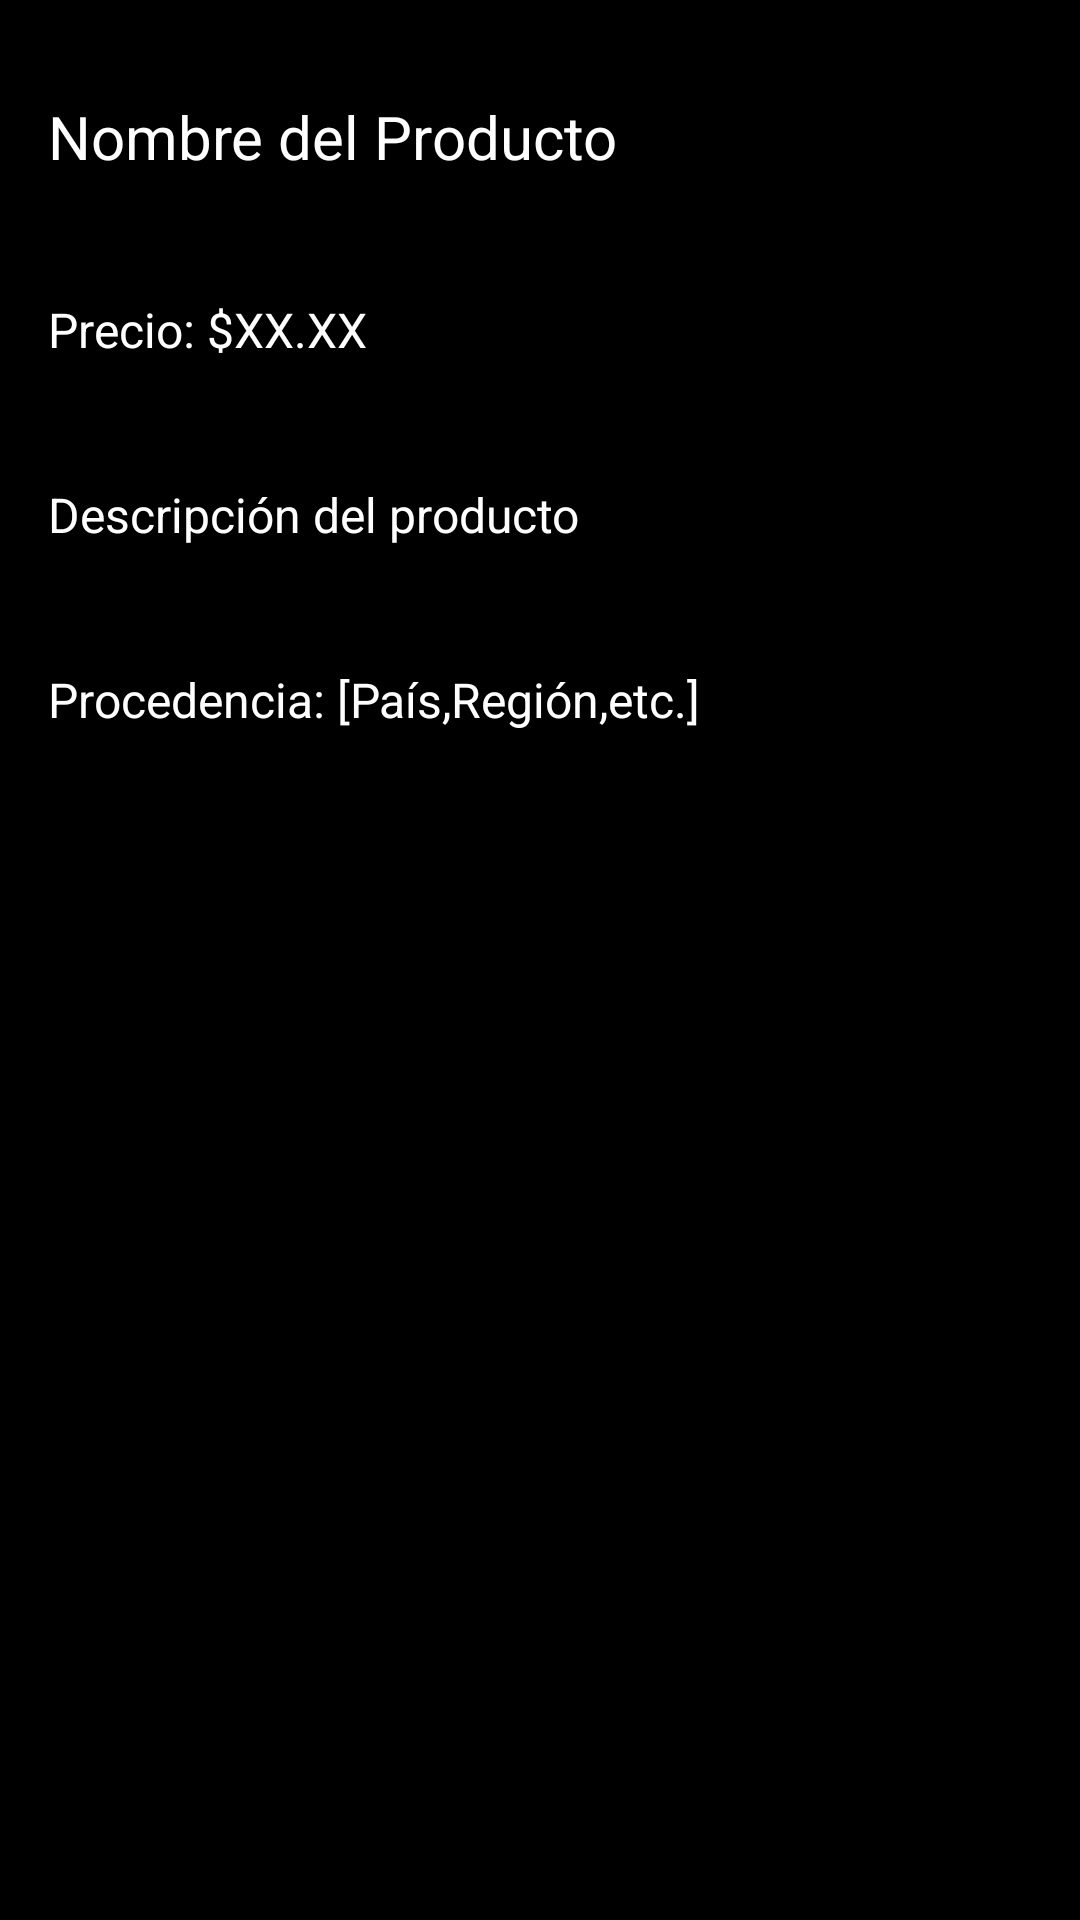

The Android layout XML behind this screen, and the referenced resources:
<!-- AndroidManifest.xml: application theme Theme.SupermercadoAPI -->
<!-- res/layout/activity_detalles_productos.xml -->
<?xml version="1.0" encoding="utf-8"?>
<RelativeLayout xmlns:android="http://schemas.android.com/apk/res/android"
    android:orientation="vertical"
    android:layout_width="match_parent"
    android:layout_height="match_parent"
    android:background="@color/black">

    <TextView
        android:id="@+id/textViewNombre"
        android:layout_width="match_parent"
        android:layout_height="wrap_content"
        android:text="Nombre del Producto"
        android:textSize="20sp"
        android:textColor="@color/white"
        android:padding="16dp"
        android:layout_marginTop="16dp" />

    <TextView
        android:id="@+id/textViewPrecio"
        android:layout_width="match_parent"
        android:layout_height="wrap_content"
        android:text="Precio: $XX.XX"
        android:textSize="16sp"
        android:textColor="@color/white"
        android:padding="16sp"
        android:layout_below="@+id/textViewNombre"
        android:layout_marginTop="8dp"/>

    <TextView
        android:id="@+id/textViewDescripcion"
        android:layout_width="match_parent"
        android:layout_height="wrap_content"
        android:text="Descripción del producto"
        android:textSize="16sp"
        android:textColor="@color/white"
        android:padding="16dp"
        android:layout_below="@+id/textViewPrecio"
        android:layout_marginTop="8dp"/>

    <TextView
        android:id="@+id/textViewProcedencia"
        android:layout_width="match_parent"
        android:layout_height="wrap_content"
        android:text="Procedencia: [País,Región,etc.]"
        android:textSize="16sp"
        android:textColor="@color/white"
        android:padding="16dp"
        android:layout_below="@id/textViewDescripcion"
        android:layout_marginTop="8dp"/>
</RelativeLayout>
<!-- resources referenced by this layout -->
<resources>
  <style name="Theme.SupermercadoAPI" parent="Theme.AppCompat.Light.NoActionBar">
          
      </style>
  <!-- not gathered from this repository: default colours our renderer supplied (Android Studio template values) -->
  <color name="black">#FF000000</color>
  <color name="white">#FFFFFFFF</color>
</resources>
